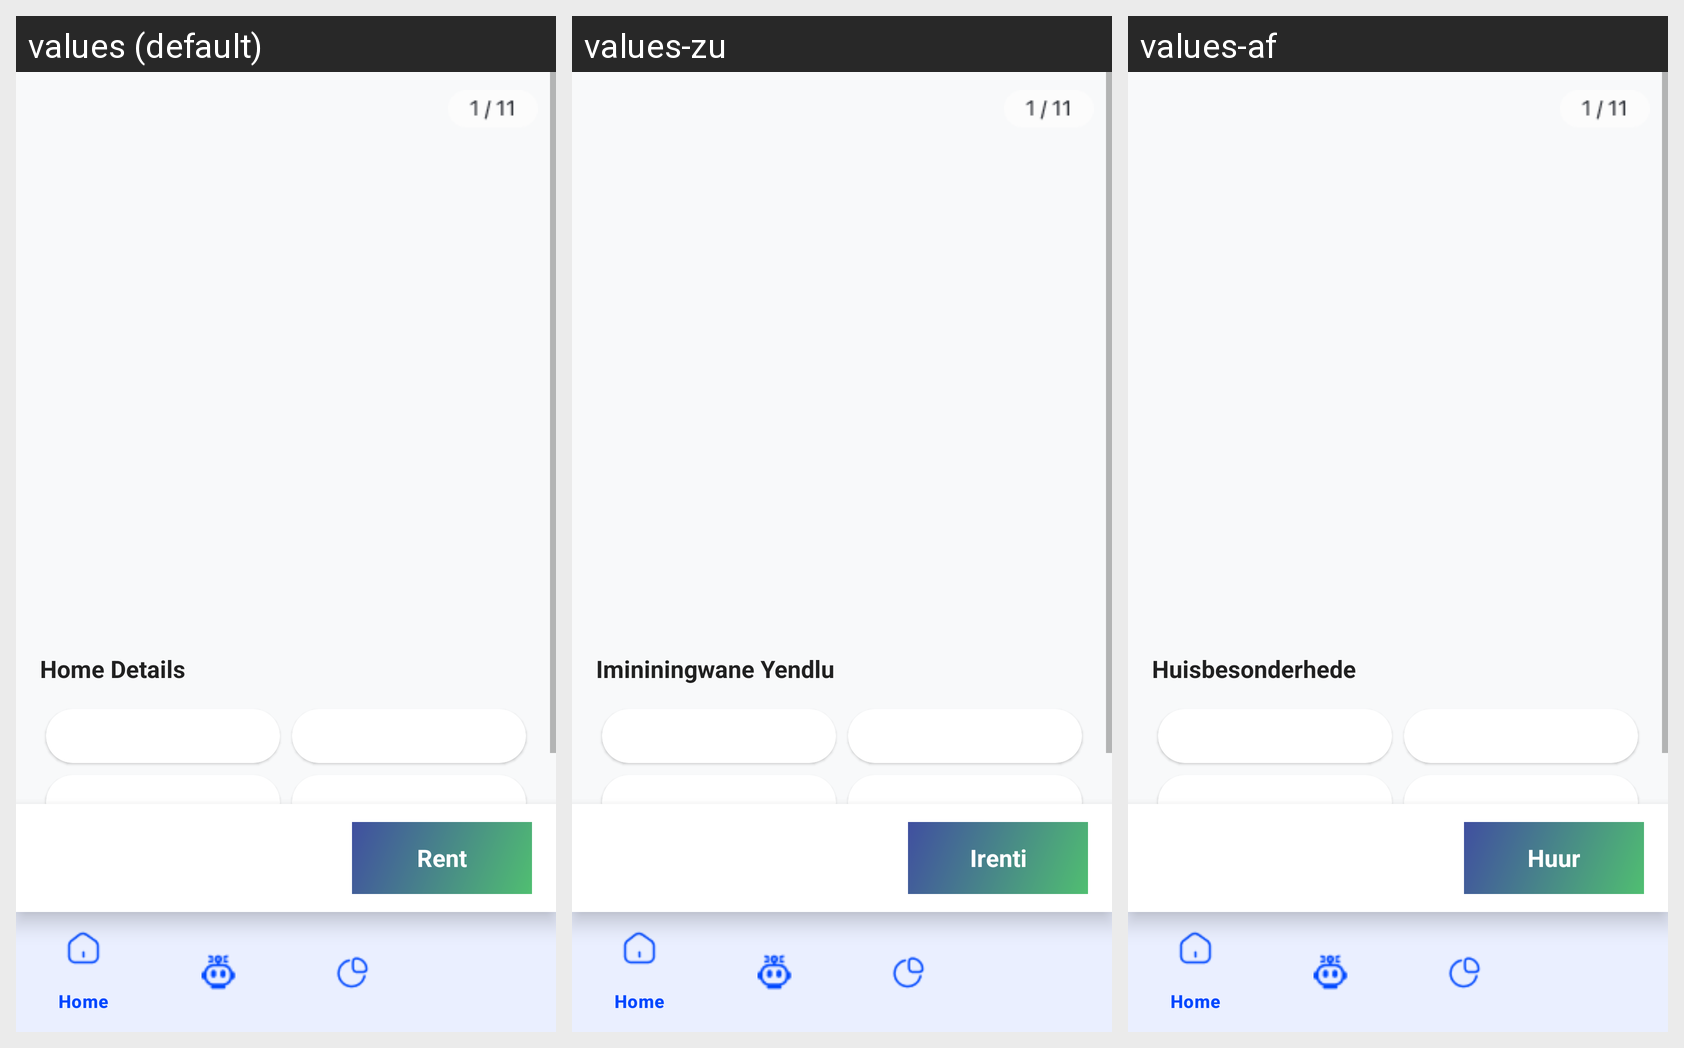

Translations of the strings shown on this Android screen, per locale in the grid:
Android screen res/layout/activity_property_details.xml rendered under 3 locales, left to right: values (default), values-zu, values-af. Device: Nexus 5 (rendered at 1080×1920; each locale shown at half size, 540×960, under a caption strip naming it); theme Theme.Nestify.
Strings drawn on this screen, with the default value and each locale's value (text and hints the layout hard-codes, and strings that could not be matched under every locale, appear in the picture but are not listed):

home_details
  values: Home Details
  values-zu: Imininingwane Yendlu
  values-af: Huisbesonderhede

rent
  values: Rent
  values-zu: Irenti
  values-af: Huur
